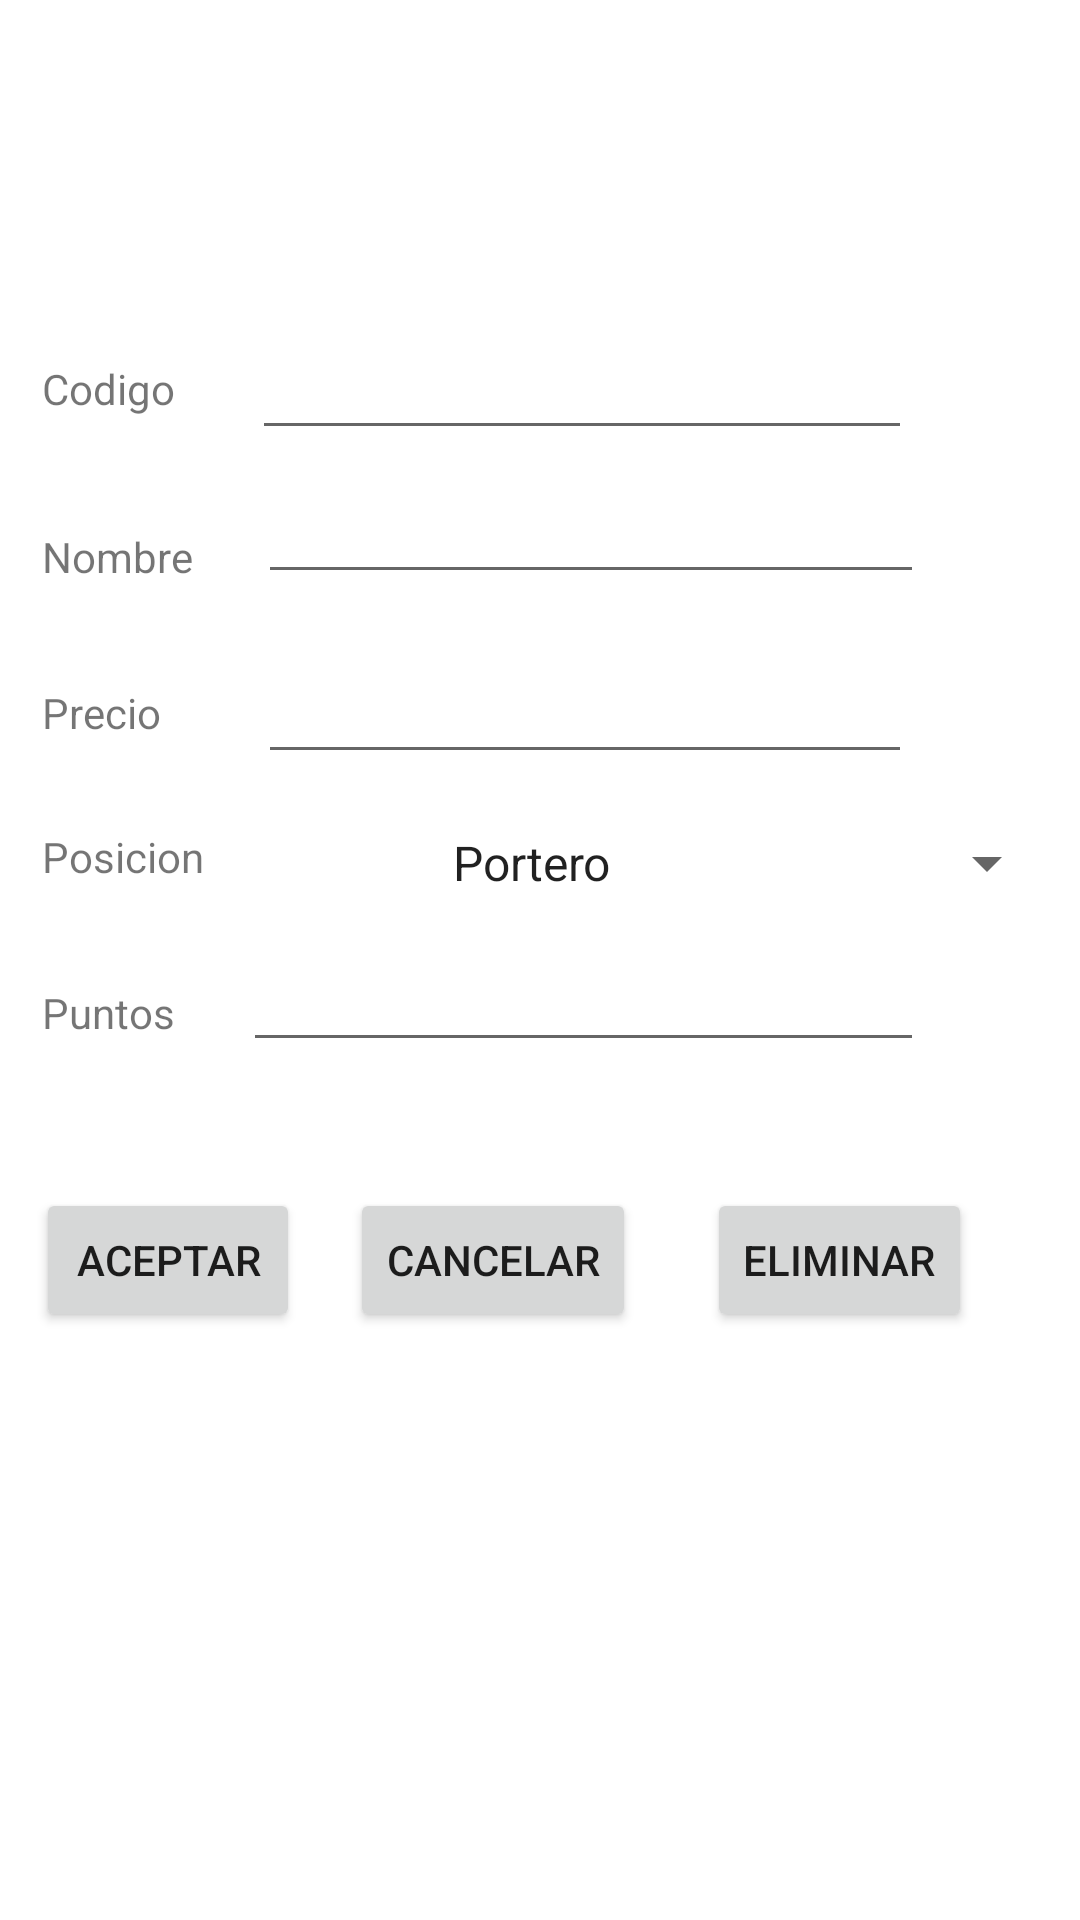

Reconstruct the res/layout file that produces this screen, plus the resources it refers to.
<!-- AndroidManifest.xml: application theme Theme.Ej1NPC -->
<!-- res/layout/activity_edit_jugador.xml -->
<?xml version="1.0" encoding="utf-8"?>
<androidx.constraintlayout.widget.ConstraintLayout xmlns:android="http://schemas.android.com/apk/res/android"
    xmlns:app="http://schemas.android.com/apk/res-auto"
    xmlns:tools="http://schemas.android.com/tools"
    android:layout_width="match_parent"
    android:layout_height="match_parent"
    tools:context=".EditJugador">

    <TextView
        android:id="@+id/textNombreJugador"
        android:layout_width="347dp"
        android:layout_height="40dp"
        android:layout_marginStart="16dp"
        android:layout_marginTop="24dp"
        android:text=""
        android:textSize="30sp"
        app:layout_constraintStart_toStartOf="parent"
        app:layout_constraintTop_toTopOf="parent" />

    <EditText
        android:id="@+id/txtPrecio"
        android:layout_width="218dp"
        android:layout_height="42dp"
        android:layout_marginTop="216dp"
        android:layout_marginEnd="56dp"
        android:ems="10"
        android:inputType="numberDecimal"
        app:layout_constraintEnd_toEndOf="parent"
        app:layout_constraintTop_toTopOf="parent" />

    <EditText
        android:id="@+id/txtNombre"
        android:layout_width="222dp"
        android:layout_height="38dp"
        android:layout_marginTop="160dp"
        android:layout_marginEnd="52dp"
        android:ems="10"
        android:inputType="text"
        app:layout_constraintEnd_toEndOf="parent"
        app:layout_constraintTop_toTopOf="parent" />

    <TextView
        android:id="@+id/textCodigo3"
        android:layout_width="117dp"
        android:layout_height="22dp"
        android:layout_marginStart="14dp"
        android:layout_marginTop="228dp"
        android:text="Precio"
        app:layout_constraintEnd_toStartOf="@+id/txtCodigo"
        app:layout_constraintHorizontal_bias="0.0"
        app:layout_constraintStart_toStartOf="parent"
        app:layout_constraintTop_toTopOf="parent" />

    <EditText
        android:id="@+id/txtPuntos"
        android:layout_width="227dp"
        android:layout_height="38dp"
        android:layout_marginTop="316dp"
        android:layout_marginEnd="52dp"
        android:ems="10"
        android:inputType="number"
        app:layout_constraintEnd_toEndOf="parent"
        app:layout_constraintTop_toTopOf="parent" />

    <TextView
        android:id="@+id/textCodigo"
        android:layout_width="117dp"
        android:layout_height="22dp"
        android:layout_marginStart="14dp"
        android:layout_marginTop="120dp"
        android:text="Codigo"
        app:layout_constraintEnd_toStartOf="@+id/txtCodigo"
        app:layout_constraintHorizontal_bias="0.0"
        app:layout_constraintStart_toStartOf="parent"
        app:layout_constraintTop_toTopOf="parent" />

    <Button
        android:id="@+id/btnAceptar"
        android:layout_width="wrap_content"
        android:layout_height="wrap_content"
        android:layout_marginStart="12dp"
        android:layout_marginBottom="196dp"
        android:text="Aceptar"
        app:layout_constraintBottom_toBottomOf="parent"
        app:layout_constraintStart_toStartOf="parent" />

    <Button
        android:id="@+id/btnCancelar"
        android:layout_width="wrap_content"
        android:layout_height="wrap_content"
        android:layout_marginEnd="148dp"
        android:layout_marginBottom="196dp"
        android:text="Cancelar"
        app:layout_constraintBottom_toBottomOf="parent"
        app:layout_constraintEnd_toEndOf="parent" />

    <Button
        android:id="@+id/btnEliminar"
        android:layout_width="wrap_content"
        android:layout_height="wrap_content"
        android:layout_marginEnd="36dp"
        android:layout_marginBottom="196dp"
        android:text="Eliminar"
        app:layout_constraintBottom_toBottomOf="parent"
        app:layout_constraintEnd_toEndOf="parent" />

    <TextView
        android:id="@+id/textPuntos"
        android:layout_width="117dp"
        android:layout_height="22dp"
        android:layout_marginStart="14dp"
        android:layout_marginTop="328dp"
        android:text="Puntos"
        app:layout_constraintEnd_toStartOf="@+id/txtCodigo"
        app:layout_constraintHorizontal_bias="0.0"
        app:layout_constraintStart_toStartOf="parent"
        app:layout_constraintTop_toTopOf="parent" />

    <Spinner
        android:id="@+id/spinnerPosicion"
        android:layout_width="210dp"
        android:layout_height="23dp"
        android:layout_marginStart="12dp"
        android:layout_marginTop="276dp"
        android:entries="@array/posicion"
        app:layout_constraintStart_toEndOf="@+id/textCodigo4"
        app:layout_constraintTop_toTopOf="parent" />

    <TextView
        android:id="@+id/textNombre"
        android:layout_width="117dp"
        android:layout_height="22dp"
        android:layout_marginStart="14dp"
        android:layout_marginTop="176dp"
        android:text="Nombre"
        app:layout_constraintEnd_toStartOf="@+id/txtCodigo"
        app:layout_constraintHorizontal_bias="0.0"
        app:layout_constraintStart_toStartOf="parent"
        app:layout_constraintTop_toTopOf="parent" />

    <EditText
        android:id="@+id/txtCodigo"
        android:layout_width="220dp"
        android:layout_height="42dp"
        android:layout_marginTop="108dp"
        android:layout_marginEnd="56dp"
        android:ems="10"
        android:inputType="number"
        app:layout_constraintEnd_toEndOf="parent"
        app:layout_constraintTop_toTopOf="parent" />

    <TextView
        android:id="@+id/textCodigo4"
        android:layout_width="117dp"
        android:layout_height="22dp"
        android:layout_marginStart="14dp"
        android:layout_marginTop="276dp"
        android:text="Posicion"
        app:layout_constraintEnd_toStartOf="@+id/txtCodigo"
        app:layout_constraintHorizontal_bias="0.0"
        app:layout_constraintStart_toStartOf="parent"
        app:layout_constraintTop_toTopOf="parent" />

</androidx.constraintlayout.widget.ConstraintLayout>
<!-- resources referenced by this layout -->
<resources>
  <string-array name="posicion">
          <item>Portero</item>
          <item>Defensa</item>
          <item>MedioCampista</item>
          <item>Delantero</item>
      </string-array>
  <style name="Theme.Ej1NPC" parent="Theme.MaterialComponents.DayNight.DarkActionBar">
          
          <item name="colorPrimary">@color/RebeccaPurple</item>
          <item name="colorPrimaryVariant">@color/Plum</item>
          <item name="colorOnPrimary">@color/OldLace</item>
          
          <item name="colorSecondary">@color/Thistle</item>
          <item name="colorSecondaryVariant">@color/PaleVioletRed</item>
          <item name="colorOnSecondary">@color/black</item>
          
          <item name="android:statusBarColor" tools:targetApi="l">?attr/colorPrimaryVariant</item>
          
      </style>
  <color name="RebeccaPurple">#663399</color>
  <color name="Plum">#DDA0DD</color>
  <color name="OldLace">#FDF5E6</color>
  <color name="Thistle">#D8BFD8</color>
  <color name="PaleVioletRed">#DB7093</color>
  <color name="black">#FF000000</color>
</resources>
